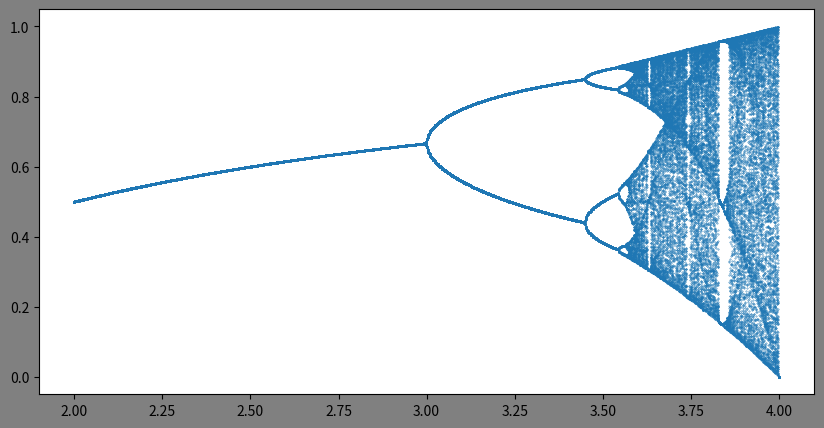

This chart was generated by the following Python code:
'''
date: 04/23/22
exercise: 3.06

desc: visualize the feigenbaum plot given by iterating over the logistic map equation 
'''
import matplotlib.pyplot as plt
import numpy as np

N = 1000
x0 = 0.5
x_final = []
r_final = []

def logistic(r):
    x = [x0]
    for i in range(1, N-1):
        x.append(r * x[i-1] * (1- x[i-1]))
    return x[N-150:]

def logistic_plot(x0,r,n):
    x = [x0]
    for i in range(1,n+1):
        x.append(r*x[i-1]*(1-x[i-1]))
    iterations = np.arange(0,len(x),1)
    plt.figure(figsize=(16,6),facecolor='gray')
    plt.style.use('seaborn-darkgrid')
    plt.title("x=" + str(x0) + " & r=" + str(r))
    plt.xlabel("iterations")
    plt.ylabel("x value")
    plt.plot(iterations,x,'k-')
    plt.show()


r = np.linspace(2.0,4.0,1000,dtype=float)

for r0 in r:
    xs = np.array(logistic(r0))
    x_final.append(xs)
    r_final.append(np.full(len(xs),r0))

x_final = np.array(x_final).ravel()
r_final = np.array(r_final).ravel()

#logistic_plot(0.501,3.64,N)

plt.figure(figsize=(10,5),facecolor='gray')
#plt.style.use('seaborn')
plt.scatter(r_final,x_final,s=0.1)
plt.show()
